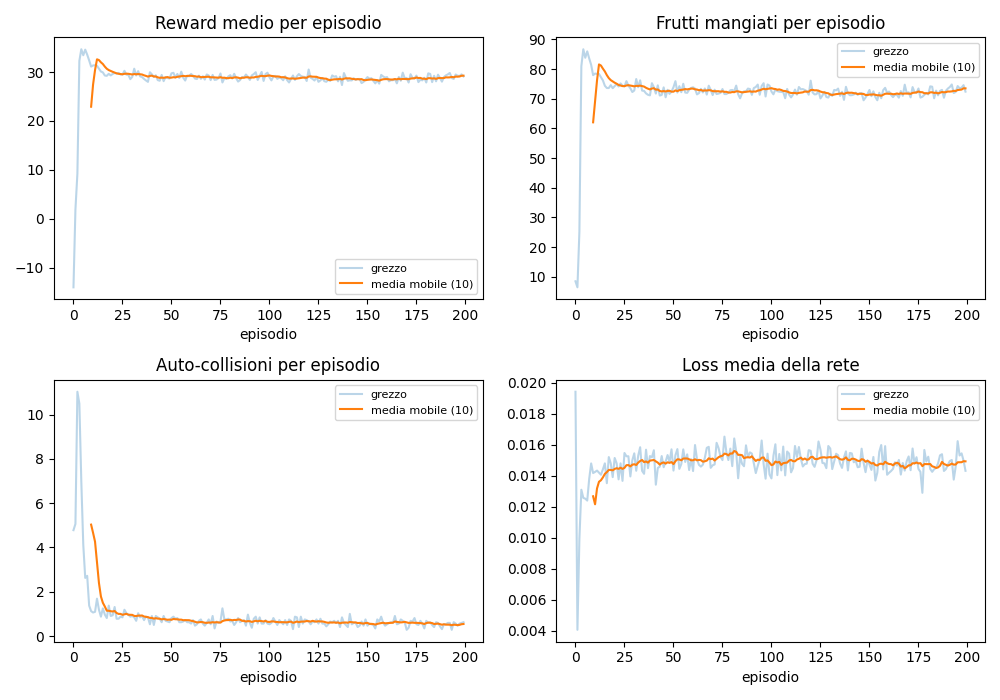

The table this chart was drawn from, first rows:
episodio, reward_medio, frutti_mangiati, self_collision, loss_media
0, -14.03, 8.5, 4.781, 0.01941
1, 1.909, 6.469, 5.062, 0.004051
2, 9.219, 25.19, 11.03, 0.009913
3, 32.28, 80.97, 10.5, 0.01309
4, 34.67, 86.66, 6.969, 0.01256
5, 33.45, 83.78, 4.125, 0.01251
6, 34.59, 85.94, 2.625, 0.01239
7, 33.57, 83.56, 2.719, 0.01379
8, 32.39, 81.41, 1.375, 0.01479
9, 31.12, 77.94, 1.125, 0.01417
10, 31.36, 78.47, 1.062, 0.01424
11, 31.4, 78.34, 1.094, 0.01433
12, 31.29, 78.31, 1.688, 0.01419
13, 30.7, 77.22, 1.188, 0.01406
14, 30.12, 76.16, 0.875, 0.01441
15, 29.94, 74.34, 1.25, 0.01479
16, 29.29, 73.59, 0.9688, 0.01351
17, 29.24, 73.59, 0.8125, 0.0152
18, 29.65, 74.56, 1.375, 0.01479
19, 29.32, 73.53, 0.9062, 0.0139
20, 29.62, 74.22, 0.9375, 0.01514
21, 29.82, 74.94, 1.312, 0.0148
22, 29.71, 74.12, 0.7812, 0.01376
23, 29.83, 75.16, 0.7812, 0.01479
24, 29.52, 74.41, 0.875, 0.01366
25, 29.51, 74.12, 0.8438, 0.01546
26, 30.26, 75.91, 1.188, 0.01525
27, 29.48, 74.41, 1.031, 0.01525
28, 29.44, 73.5, 0.9688, 0.01395
29, 28.55, 72.25, 0.875, 0.01499
30, 29.02, 72.75, 0.9062, 0.01544
31, 30.69, 76.62, 0.8438, 0.01431
32, 29.31, 73.84, 0.6875, 0.01528
33, 30.2, 76.19, 1.031, 0.01583
34, 29.12, 72.72, 0.8438, 0.01431
35, 28.98, 72.62, 0.9062, 0.01412
36, 28.6, 71.78, 0.7188, 0.01567
37, 28.28, 71.31, 0.875, 0.01448
38, 28, 71.12, 0.8438, 0.01526
39, 29.96, 75.22, 0.5312, 0.01518
40, 29.55, 73.88, 0.9062, 0.01564
41, 29, 71.72, 0.5, 0.01342
42, 29.34, 74.5, 0.9062, 0.01449
43, 28.36, 71.06, 0.8438, 0.01458
44, 28.23, 71.28, 0.7812, 0.01526
45, 29.42, 73.81, 0.625, 0.01454
46, 28.15, 70.47, 0.9062, 0.01491
47, 28.97, 73, 0.6875, 0.01533
48, 28.79, 71.62, 0.6562, 0.01488
49, 28.68, 72.41, 0.625, 0.0157
50, 29.75, 73.84, 0.8125, 0.01433
51, 29.85, 75.91, 0.875, 0.01532
52, 28.9, 72.06, 0.7812, 0.01571
53, 29.62, 74.22, 0.8125, 0.01444
54, 28.78, 72.19, 0.625, 0.01475
55, 30.09, 75.03, 0.625, 0.01569
56, 28.85, 72.06, 0.6562, 0.01488
57, 28.27, 71.97, 0.7188, 0.01537
58, 29.26, 73.03, 0.625, 0.01436
59, 29.13, 73.62, 0.625, 0.01506
... 127 more rows
